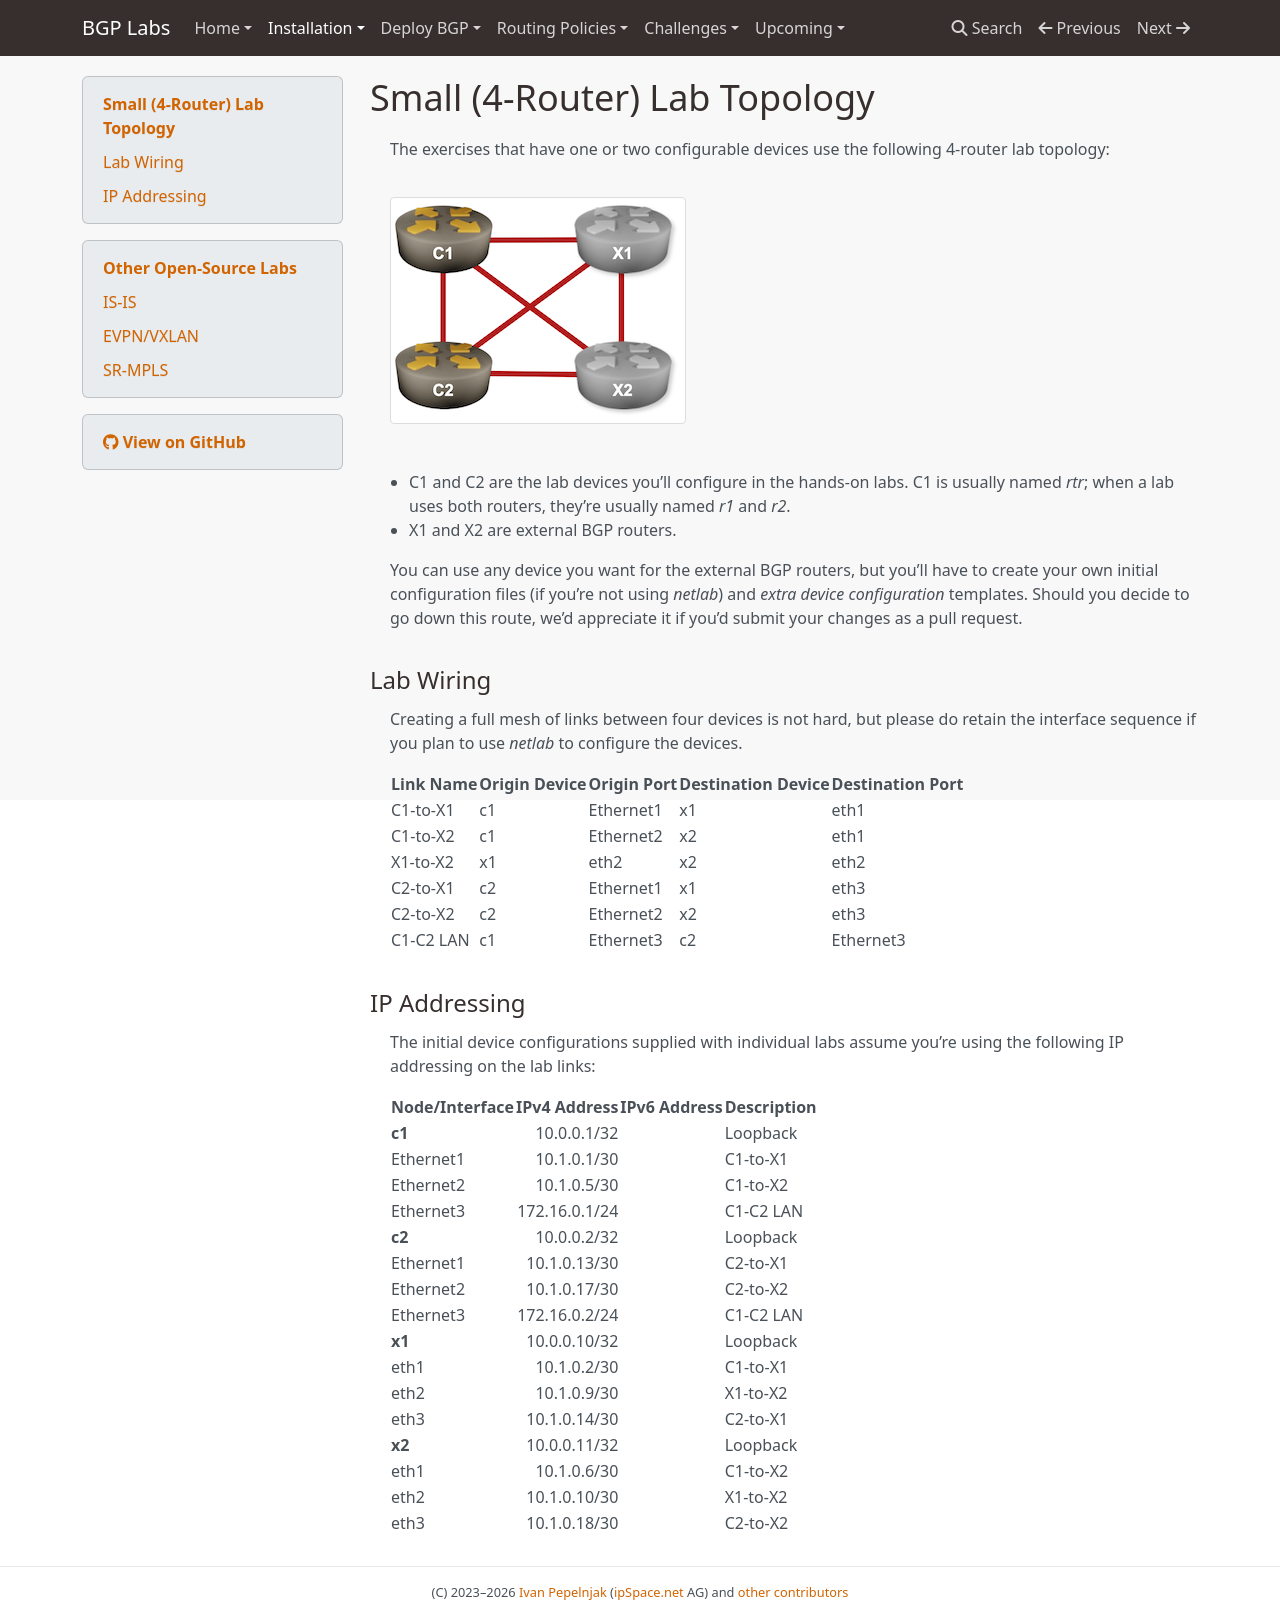

repository: bgplab/bgplab · page: external/4-router/index.html · generator: mkdocs

# Small (4-Router) Lab Topology

The exercises that have one or two configurable devices use the following 4-router lab topology:

![Lab topology](4-router.png)

* C1 and C2 are the lab devices you'll configure in the hands-on labs. C1 is usually named *rtr*; when a lab uses both routers, they're usually named *r1* and *r2*.
* X1 and X2 are external BGP routers.

You can use any device you want for the external BGP routers, but you'll have to create your own initial configuration files (if you're not using _netlab_) and _extra device configuration_ templates. Should you decide to go down this route, we'd appreciate it if you'd submit your changes as a pull request.

## Lab Wiring

Creating a full mesh of links between four devices is not hard, but please do retain the interface sequence if you plan to use _netlab_ to configure the devices.

| Link Name       | Origin Device | Origin Port | Destination Device | Destination Port |
|-----------------|---------------|-------------|--------------------|------------------|
| C1-to-X1 | c1 | Ethernet1 | x1 | eth1 |
| C1-to-X2 | c1 | Ethernet2 | x2 | eth1 |
| X1-to-X2 | x1 | eth2 | x2 | eth2 |
| C2-to-X1 | c2 | Ethernet1 | x1 | eth3 |
| C2-to-X2 | c2 | Ethernet2 | x2 | eth3 |
| C1-C2 LAN | c1 | Ethernet3 | c2 | Ethernet3 |

## IP Addressing

The initial device configurations supplied with individual labs assume you're using the following IP addressing on the lab links:

| Node/Interface | IPv4 Address | IPv6 Address | Description |
|----------------|-------------:|-------------:|-------------|
| **c1** |  10.0.0.1/32 |  | Loopback |
| Ethernet1 | 10.1.0.1/30 |  | C1-to-X1 |
| Ethernet2 | 10.1.0.5/30 |  | C1-to-X2 |
| Ethernet3 | 172.16.0.1/24 |  | C1-C2 LAN |
| **c2** |  10.0.0.2/32 |  | Loopback |
| Ethernet1 | 10.1.0.13/30 |  | C2-to-X1 |
| Ethernet2 | 10.1.0.17/30 |  | C2-to-X2 |
| Ethernet3 | 172.16.0.2/24 |  | C1-C2 LAN |
| **x1** |  10.0.0.10/32 |  | Loopback |
| eth1 | 10.1.0.2/30 |  | C1-to-X1 |
| eth2 | 10.1.0.9/30 |  | X1-to-X2 |
| eth3 | 10.1.0.14/30 |  | C2-to-X1 |
| **x2** |  10.0.0.11/32 |  | Loopback |
| eth1 | 10.1.0.6/30 |  | C1-to-X2 |
| eth2 | 10.1.0.10/30 |  | X1-to-X2 |
| eth3 | 10.1.0.18/30 |  | C2-to-X2 |
